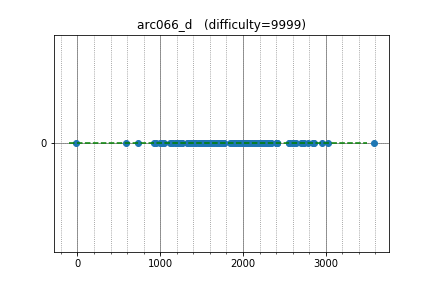

Source data for this figure (header and first rows):
HellKitsune, 2950.832003, 0
majk, 2726, 0
krijgertje, 2051, 0
eddy1021, 2618, 0
pashka, 3577, 0
mjy0724, 2301, 0
Yukimai, 1900, 0
koosaga, 2847, 0
Reyna, 2861, 0
HMAXS, 2011, 0
King_George, 2637, 0
reality, 2266, 0
conf, 2013, 0
guangxuan, 2552, 0
xiper, 1600, 0
hank55663, 2337, 0
cchao, 2188, 0
balakrishnan_v, 2020, 0
WuHongxun, 2738, 0
nobik, 2056, 0
jiaqiyang, 2843, 0
akulsareen, 2411, 0
jonathanirvings, 3031, 0
zscoder, 2327, 0
Benq, 2258, 0
Rafbill, 2591, 0
Miyukine, 2783, 0
khaledkee, 2024, 0
iwashi31, 1950, 0
yupotown, 2034, 0
chenmark, 2406, 0
Hoi_koro, 2204, 0
I3MNIX, 2211, 0
NibNalin, 2159, 0
hiro116s, 2284, 0
Johniel, 1963, 0
Akim, 2150, 0
goodbaton, 2401, 0
masafumi, 1884, 0
fuboat, 2410, 0
tossy, 1888, 0
plasmaeffect, 1749, 0
mao, 1735, 0
palpal, 1968, 0
ytsmiling, 1695, 0
sslotin, 1591, 0
fiord, 2129, 0
EvgeniSergeev, 2278, 0
kurowassann, 1847, 0
hey, 1546, 0
alish, 2695, 0
passcut2000, 1722, 0
ats5515, 1950, 0
leeson, 2085, 0
spencer, 2157, 0
plat, 1694, 0
minus3theta, 1873, 0
cjoa, 1689, 0
yoseisan, 2154, 0
Vax, 2268, 0
Aquarius, 1966, 0
... 76 more rows
